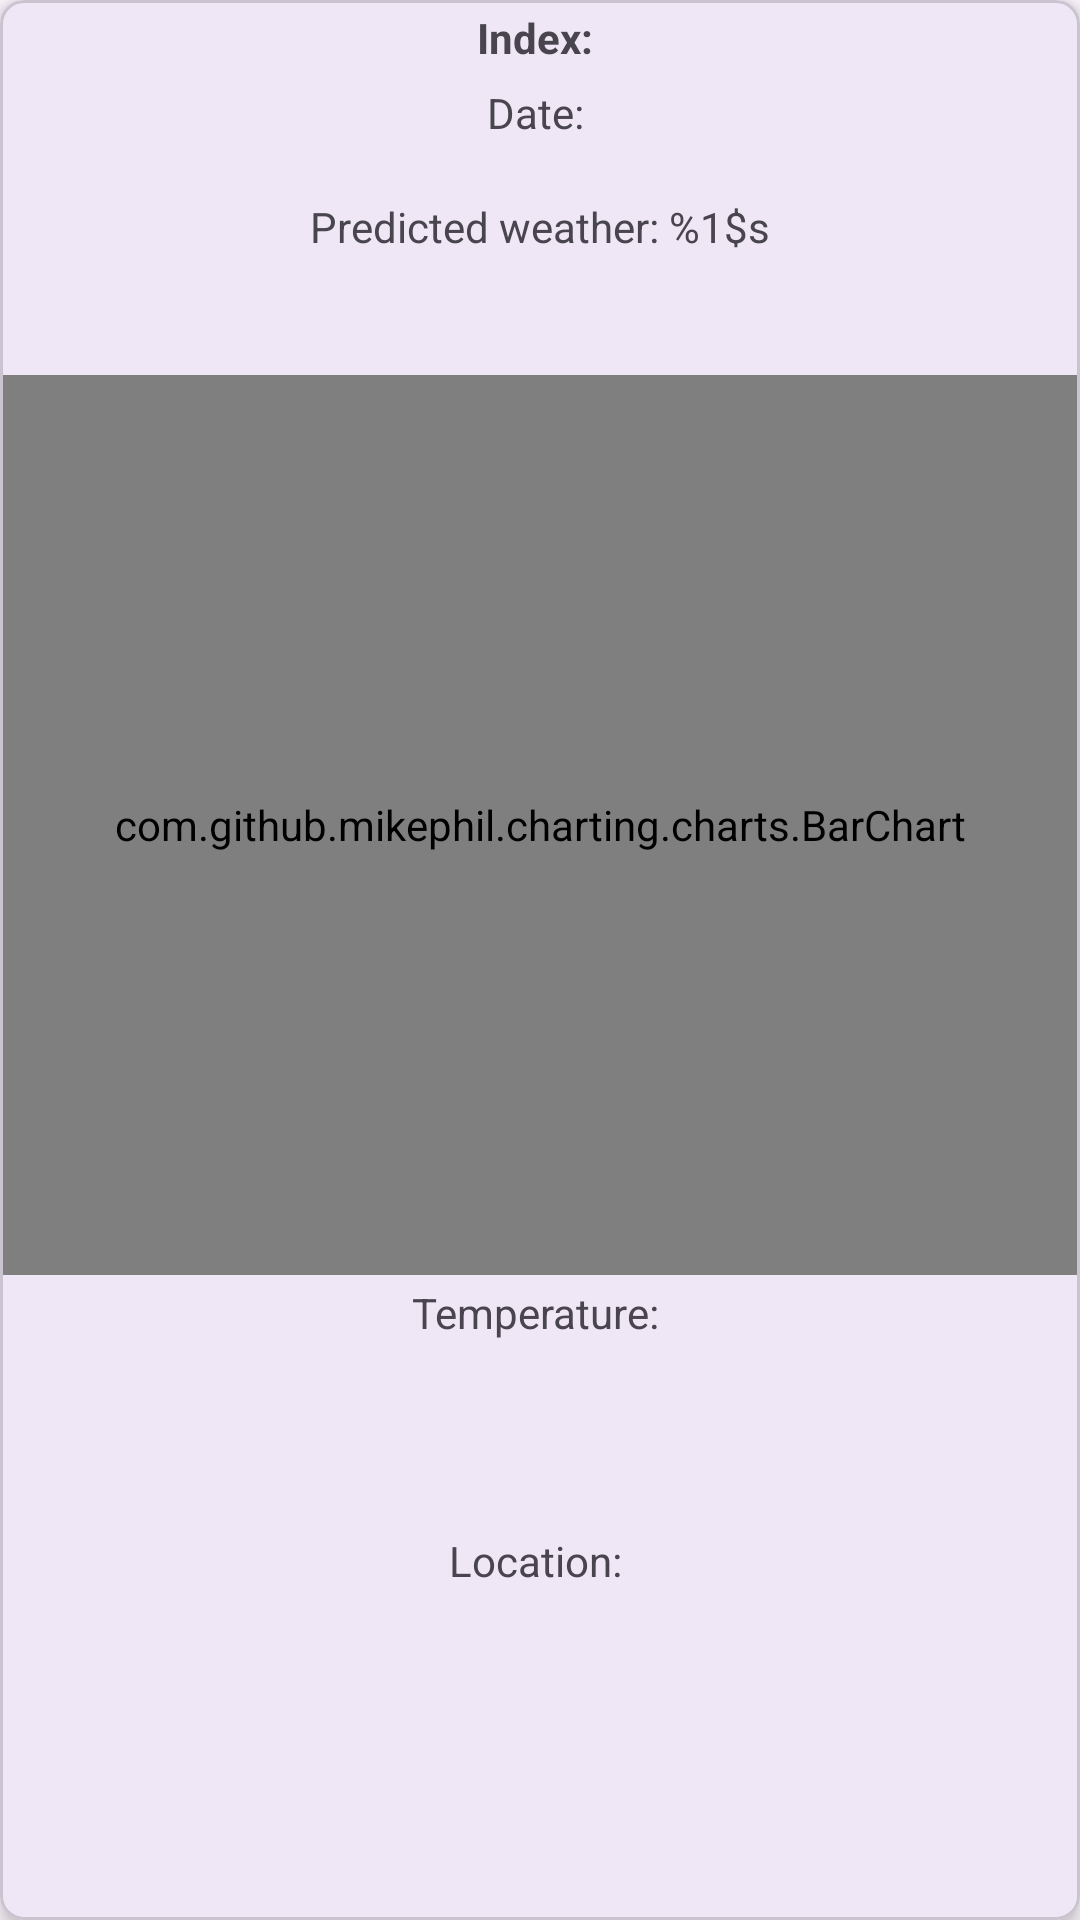

Layout XML and referenced resources for this Android screen:
<!-- AndroidManifest.xml: application theme Theme.AgroMajšterMobile -->
<!-- res/layout/bottom_sheet_block_data.xml -->
<?xml version="1.0" encoding="utf-8"?>
<com.google.android.material.card.MaterialCardView
    xmlns:android="http://schemas.android.com/apk/res/android"
    xmlns:app="http://schemas.android.com/apk/res-auto"
    xmlns:tools="http://schemas.android.com/tools"
    android:layout_width="match_parent"
    android:layout_height="wrap_content"
    android:layout_margin="8dp"
    app:cardCornerRadius="8dp"
    app:cardElevation="4dp"
    >

    <androidx.constraintlayout.widget.ConstraintLayout
        android:layout_width="match_parent"
        android:layout_height="match_parent">
        

        <TextView
            android:id="@+id/indexTextView"
            android:layout_width="wrap_content"
            android:layout_height="wrap_content"
            android:padding="3dp"
            android:text="Index: "
            android:textStyle="bold"
            app:layout_constraintBottom_toTopOf="@+id/timestampTextView"
            app:layout_constraintEnd_toEndOf="parent"
            app:layout_constraintStart_toStartOf="parent"
            app:layout_constraintTop_toTopOf="parent" />

        <TextView
            android:id="@+id/timestampTextView"
            android:layout_width="wrap_content"
            android:layout_height="wrap_content"
            android:padding="3dp"
            android:text="Date: "
            app:layout_constraintEnd_toEndOf="parent"
            app:layout_constraintStart_toStartOf="parent"
            app:layout_constraintTop_toBottomOf="@id/indexTextView" />

        <TextView
            android:id="@+id/predictionTextView"
            android:layout_width="wrap_content"
            android:layout_height="wrap_content"
            android:layout_marginTop="16dp"
            android:text="@string/predicted_weather"
            app:layout_constraintEnd_toEndOf="parent"
            app:layout_constraintStart_toStartOf="parent"
            app:layout_constraintTop_toBottomOf="@+id/timestampTextView" />

        <com.github.mikephil.charting.charts.BarChart
            android:id="@+id/barChart"
            android:layout_width="match_parent"
            android:layout_height="300dp"
            android:layout_marginTop="40dp"
            app:layout_constraintTop_toBottomOf="@+id/predictionTextView"
            tools:layout_editor_absoluteX="0dp"></com.github.mikephil.charting.charts.BarChart>

        <TextView
            android:id="@+id/temperatureTextView"
            android:layout_width="wrap_content"
            android:layout_height="wrap_content"
            android:padding="3dp"
            android:text="Temperature: "
            app:layout_constraintEnd_toEndOf="parent"
            app:layout_constraintStart_toStartOf="parent"
            app:layout_constraintTop_toBottomOf="@id/barChart" />

        <TextView
            android:id="@+id/locationTextView"
            android:layout_width="wrap_content"
            android:layout_height="wrap_content"
            android:padding="3dp"
            android:layout_marginBottom="50dp"
            android:text="Location: "
            app:layout_constraintEnd_toEndOf="parent"
            app:layout_constraintStart_toStartOf="parent"
            app:layout_constraintTop_toBottomOf="@id/temperatureTextView"
            app:layout_constraintBottom_toBottomOf="parent"/>


    </androidx.constraintlayout.widget.ConstraintLayout>
</com.google.android.material.card.MaterialCardView>
<!-- resources referenced by this layout -->
<resources>
  <string name="predicted_weather">Predicted weather:  %1$s</string>
  <style name="Theme.AgroMajšterMobile" parent="Base.Theme.AgroMajšterMobile" />
  <style name="Base.Theme.AgroMajšterMobile" parent="Theme.Material3.DayNight.NoActionBar">
          
          
      </style>
</resources>
